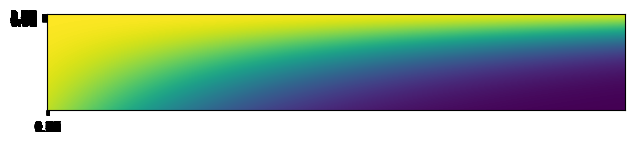

Write the Python code that produced this figure.
import numpy as np
import matplotlib.pyplot as plt

def fv_0(E,L):
    geom = np.exp(-E*L)/(1.-np.exp(-E*L))
    d0 = -1.*(L**2/(4.*E) + L/E**2 + 2/E**3) * np.exp(-0.5*E*L)
    d1 = geom*(np.exp(0.5*E*L)*(-L**2/(4.*E)+L/E**2-2./E**3)+2./E**3)
    d2 = geom*(np.exp(-0.5*E*L)*(L**2/(4.*E)+L/E**2+2./E**3)-2./E**3)
    d = d0-d1-d2
    gs = -2./E**3
    return d/gs

E = np.arange(0.1,1.6,0.01)
L = np.arange(1.0,10.0,0.01)

relerr = []
for e in E:
    temp = []
    for l in L:
        temp.append(fv_0(e,l))
    relerr.append(temp)

plt_axes = [0.14,0.14,0.825,0.825]
figsize = (3.50394*2,2*2.1655535534)
fig = plt.figure('relerr',figsize=figsize)
ax = plt.axes(plt_axes)
im = ax.imshow(relerr)
ax.set_xticks(E)
ax.set_yticks(L)
plt.show()
